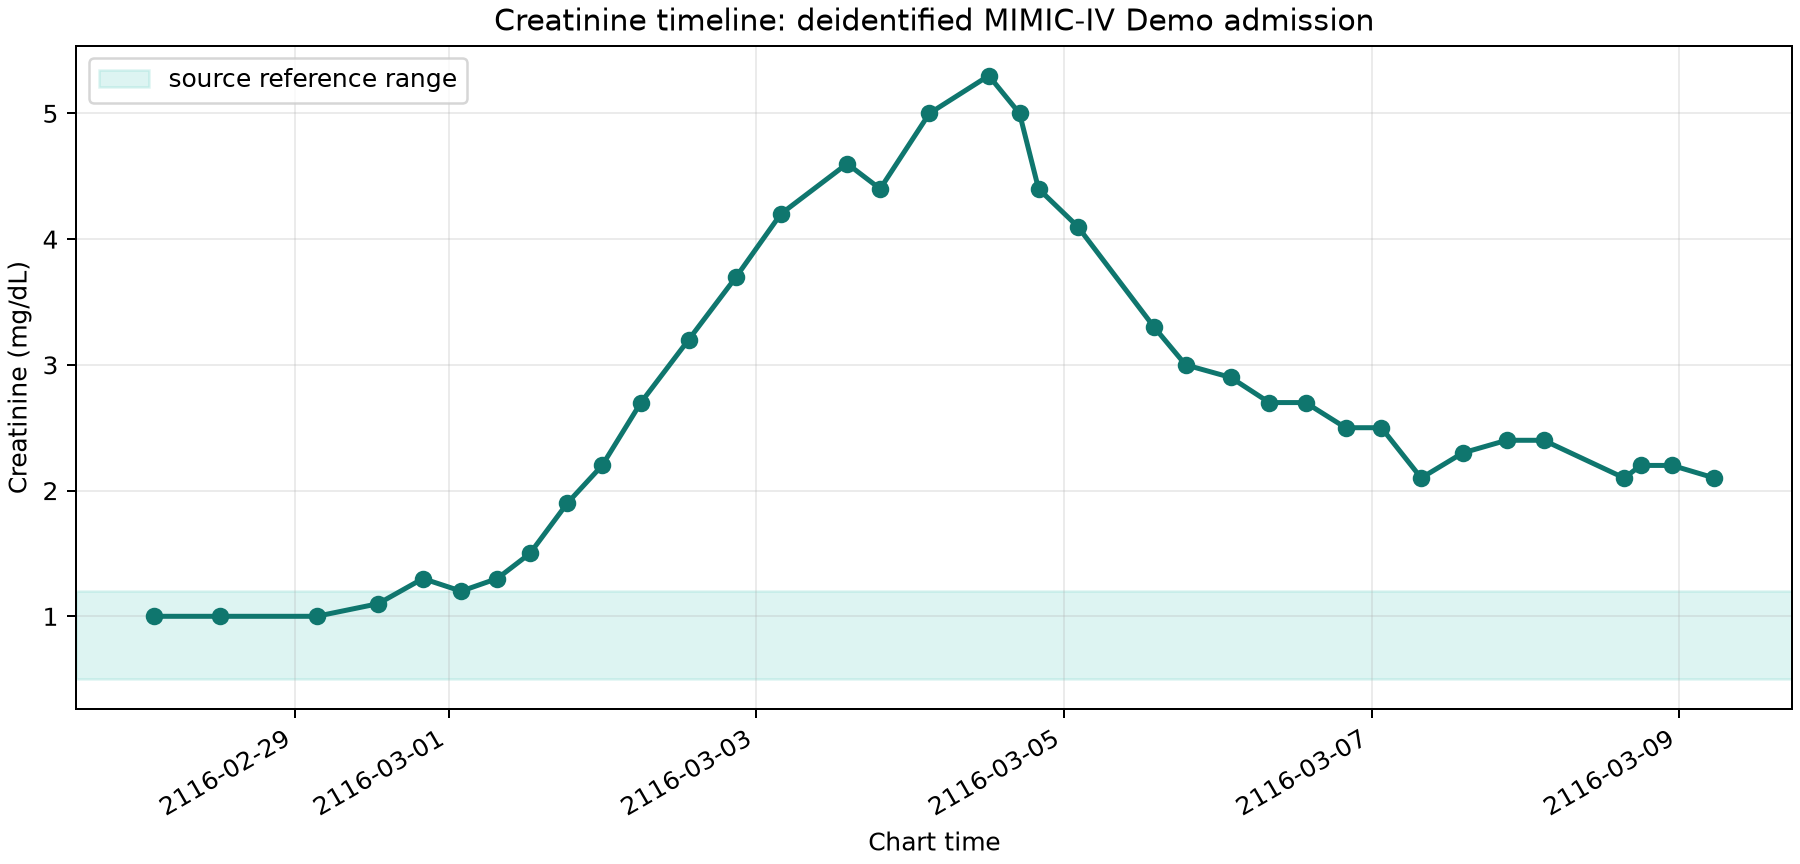

Source data for this figure (header and first rows):
labevent_id, subject_id, hadm_id, specimen_id, charttime, storetime, availability_minutes, itemid, label, fluid, valuenum, valueuom, ref_range_lower, ref_range_upper, flag, priority
416881, 10035631, 29276678, 12212111, 2116-02-28 02:00:00, 2116-02-28 03:00:00, 60.0, 50912, Creatinine, Blood, 1.0, mg/dL, 0.5, 1.2, , STAT
416937, 10035631, 29276678, 60583307, 2116-02-28 12:15:00, 2116-02-28 14:28:00, 133.0, 50912, Creatinine, Blood, 1.0, mg/dL, 0.5, 1.2, , ROUTINE
416999, 10035631, 29276678, 60854643, 2116-02-29 03:23:00, 2116-02-29 05:31:00, 128.0, 50912, Creatinine, Blood, 1.0, mg/dL, 0.5, 1.2, , STAT
417091, 10035631, 29276678, 47241309, 2116-02-29 12:58:00, 2116-02-29 14:09:00, 71.0, 50912, Creatinine, Blood, 1.1, mg/dL, 0.5, 1.2, , STAT
417193, 10035631, 29276678, 70911760, 2116-02-29 19:58:00, 2116-02-29 21:08:00, 70.0, 50912, Creatinine, Blood, 1.3, mg/dL, 0.5, 1.2, abnormal, STAT
417265, 10035631, 29276678, 27361159, 2116-03-01 01:56:00, 2116-03-01 03:55:00, 119.0, 50912, Creatinine, Blood, 1.2, mg/dL, 0.5, 1.2, , STAT
417309, 10035631, 29276678, 44411294, 2116-03-01 07:33:00, 2116-03-01 08:37:00, 64.0, 50912, Creatinine, Blood, 1.3, mg/dL, 0.5, 1.2, abnormal, STAT
417381, 10035631, 29276678, 53484893, 2116-03-01 12:40:00, 2116-03-01 15:04:00, 144.0, 50912, Creatinine, Blood, 1.5, mg/dL, 0.5, 1.2, abnormal, STAT
417420, 10035631, 29276678, 34164940, 2116-03-01 18:30:00, 2116-03-01 19:13:00, 43.0, 50912, Creatinine, Blood, 1.9, mg/dL, 0.5, 1.2, abnormal, STAT
417465, 10035631, 29276678, 75746918, 2116-03-01 23:56:00, 2116-03-02 02:05:00, 129.0, 50912, Creatinine, Blood, 2.2, mg/dL, 0.5, 1.2, abnormal, ROUTINE
417505, 10035631, 29276678, 83446764, 2116-03-02 05:59:00, 2116-03-02 07:11:00, 72.0, 50912, Creatinine, Blood, 2.7, mg/dL, 0.5, 1.2, abnormal, STAT
417584, 10035631, 29276678, 13169358, 2116-03-02 13:26:00, 2116-03-02 14:35:00, 69.0, 50912, Creatinine, Blood, 3.2, mg/dL, 0.5, 1.2, abnormal, STAT
417633, 10035631, 29276678, 45345237, 2116-03-02 20:51:00, 2116-03-02 23:22:00, 151.0, 50912, Creatinine, Blood, 3.7, mg/dL, 0.5, 1.2, abnormal, STAT
417725, 10035631, 29276678, 87183360, 2116-03-03 03:49:00, 2116-03-03 04:37:00, 48.0, 50912, Creatinine, Blood, 4.2, mg/dL, 0.5, 1.2, abnormal, STAT
417801, 10035631, 29276678, 59370002, 2116-03-03 14:10:00, 2116-03-03 15:10:00, 60.0, 50912, Creatinine, Blood, 4.6, mg/dL, 0.5, 1.2, abnormal, ROUTINE
417831, 10035631, 29276678, 38365059, 2116-03-03 19:19:00, 2116-03-03 20:11:00, 52.0, 50912, Creatinine, Blood, 4.4, mg/dL, 0.5, 1.2, abnormal, STAT
417900, 10035631, 29276678, 82782429, 2116-03-04 03:00:00, 2116-03-04 03:55:00, 55.0, 50912, Creatinine, Blood, 5.0, mg/dL, 0.5, 1.2, abnormal, STAT
417940, 10035631, 29276678, 49776974, 2116-03-04 12:16:00, 2116-03-04 14:43:00, 147.0, 50912, Creatinine, Blood, 5.3, mg/dL, 0.5, 1.2, abnormal, STAT
417976, 10035631, 29276678, 81207635, 2116-03-04 17:04:00, 2116-03-04 20:02:00, 178.0, 50912, Creatinine, Blood, 5.0, mg/dL, 0.5, 1.2, abnormal, ROUTINE
418011, 10035631, 29276678, 49417740, 2116-03-04 20:02:00, 2116-03-04 21:42:00, 100.0, 50912, Creatinine, Blood, 4.4, mg/dL, 0.5, 1.2, abnormal, STAT
418043, 10035631, 29276678, 5918415, 2116-03-05 02:09:00, 2116-03-05 02:58:00, 49.0, 50912, Creatinine, Blood, 4.1, mg/dL, 0.5, 1.2, abnormal, ROUTINE
418124, 10035631, 29276678, 11102315, 2116-03-05 14:04:00, 2116-03-05 14:58:00, 54.0, 50912, Creatinine, Blood, 3.3, mg/dL, 0.5, 1.2, abnormal, STAT
418151, 10035631, 29276678, 2091476, 2116-03-05 18:59:00, 2116-03-05 19:39:00, 40.0, 50912, Creatinine, Blood, 3.0, mg/dL, 0.5, 1.2, abnormal, STAT
418197, 10035631, 29276678, 86660954, 2116-03-06 02:01:00, 2116-03-06 03:38:00, 97.0, 50912, Creatinine, Blood, 2.9, mg/dL, 0.5, 1.2, abnormal, STAT
418222, 10035631, 29276678, 69286276, 2116-03-06 08:03:00, 2116-03-06 10:09:00, 126.0, 50912, Creatinine, Blood, 2.7, mg/dL, 0.5, 1.2, abnormal, ROUTINE
418286, 10035631, 29276678, 81540587, 2116-03-06 13:42:00, 2116-03-06 15:34:00, 112.0, 50912, Creatinine, Blood, 2.7, mg/dL, 0.5, 1.2, abnormal, STAT
418311, 10035631, 29276678, 24464474, 2116-03-06 19:57:00, 2116-03-06 21:45:00, 108.0, 50912, Creatinine, Blood, 2.5, mg/dL, 0.5, 1.2, abnormal, ROUTINE
418365, 10035631, 29276678, 23450450, 2116-03-07 01:32:00, 2116-03-07 02:45:00, 73.0, 50912, Creatinine, Blood, 2.5, mg/dL, 0.5, 1.2, abnormal, ROUTINE
418433, 10035631, 29276678, 92265496, 2116-03-07 07:45:00, 2116-03-07 08:34:00, 49.0, 50912, Creatinine, Blood, 2.1, mg/dL, 0.5, 1.2, abnormal, STAT
418482, 10035631, 29276678, 38188817, 2116-03-07 14:15:00, 2116-03-07 17:07:00, 172.0, 50912, Creatinine, Blood, 2.3, mg/dL, 0.5, 1.2, abnormal, STAT
418506, 10035631, 29276678, 83220531, 2116-03-07 21:05:00, 2116-03-07 22:15:00, 70.0, 50912, Creatinine, Blood, 2.4, mg/dL, 0.5, 1.2, abnormal, ROUTINE
418545, 10035631, 29276678, 48555540, 2116-03-08 02:52:00, 2116-03-08 04:04:00, 72.0, 50912, Creatinine, Blood, 2.4, mg/dL, 0.5, 1.2, abnormal, STAT
418613, 10035631, 29276678, 40075824, 2116-03-08 15:26:00, 2116-03-08 18:25:00, 179.0, 50912, Creatinine, Blood, 2.1, mg/dL, 0.5, 1.2, abnormal, STAT
418634, 10035631, 29276678, 18556693, 2116-03-08 18:00:00, 2116-03-08 18:37:00, 37.0, 50912, Creatinine, Blood, 2.2, mg/dL, 0.5, 1.2, abnormal, STAT
418648, 10035631, 29276678, 68672100, 2116-03-08 22:55:00, 2116-03-08 23:44:00, 49.0, 50912, Creatinine, Blood, 2.2, mg/dL, 0.5, 1.2, abnormal, STAT
418701, 10035631, 29276678, 88609350, 2116-03-09 05:31:00, 2116-03-09 06:36:00, 65.0, 50912, Creatinine, Blood, 2.1, mg/dL, 0.5, 1.2, abnormal, STAT
